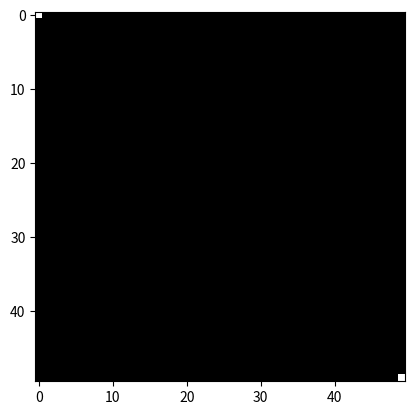

The matplotlib source for this figure:
import random
import matplotlib.pyplot as plt
from matplotlib import colors
import numpy as np

class MazeGenerator():
	"""MazeRunner"""
	def __init__(self, dim):
		self.arg = arg

class Maze():
	"""MAAAZZE"""
	def __init__(self,dim,prob):
		self.grid = np.random.choice(a=[True, False], size=(dim, dim), p=[prob, 1-prob])
		self.grid[0][0] = False
		self.grid[dim-1][dim-1] = False


		cmap = colors.ListedColormap(['white','black'])
		plt.imshow(self.grid, cmap='Greys',  interpolation='nearest')
		plt.show()


	
def isBlocked(p):
	return (random.random()<p)
		
if __name__ == '__main__':
	mymaze = Maze(50,1)